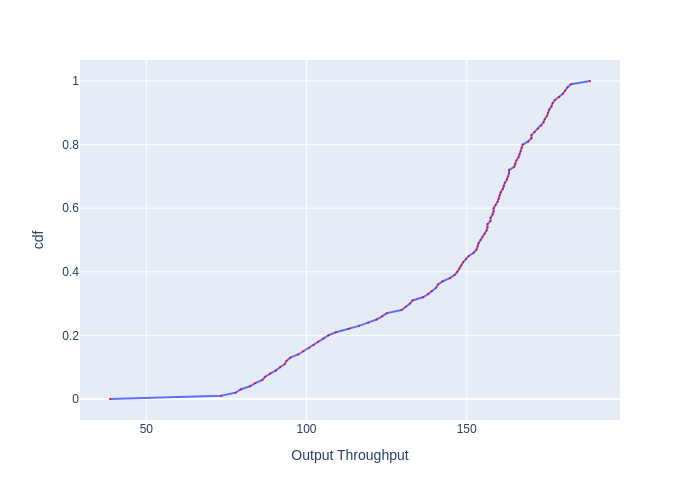

The table this chart was drawn from, first rows:
, cdf, Output Throughput
0, 0.0, 38.67
1, 0.01, 73.33
2, 0.02, 77.87
3, 0.03, 79.44
4, 0.04, 82.35
5, 0.05, 84.02
6, 0.06, 86.23
7, 0.07, 87.1
8, 0.08, 88.68
9, 0.09, 90.47
10, 0.1, 91.74
11, 0.11, 93.22
12, 0.12, 93.78
13, 0.13, 94.92
14, 0.14, 97.42
15, 0.15, 98.99
16, 0.16, 100.8
17, 0.17, 102.2
18, 0.18, 103.6
19, 0.19, 105.3
20, 0.2, 106.8
21, 0.21, 109.2
22, 0.22, 113.2
23, 0.23, 116.4
24, 0.24, 119.2
25, 0.25, 121.9
26, 0.26, 123.6
27, 0.27, 125.1
28, 0.28, 129.7
29, 0.29, 131
30, 0.3, 132.3
31, 0.31, 133.1
32, 0.32, 136.3
33, 0.33, 138
34, 0.34, 139.1
35, 0.35, 140.5
36, 0.36, 141
37, 0.37, 142.5
38, 0.38, 144.7
39, 0.39, 146.2
40, 0.4, 147.1
41, 0.41, 147.7
42, 0.42, 148.3
43, 0.43, 148.9
44, 0.44, 149.8
45, 0.45, 150.7
46, 0.46, 152.2
47, 0.47, 153.1
48, 0.48, 153.4
49, 0.49, 153.7
50, 0.5, 154.3
51, 0.51, 154.9
52, 0.52, 155.6
53, 0.53, 156.2
54, 0.54, 156.5
55, 0.55, 156.5
56, 0.56, 157.4
57, 0.57, 157.4
58, 0.58, 158.1
59, 0.59, 158.4
... 41 more rows
